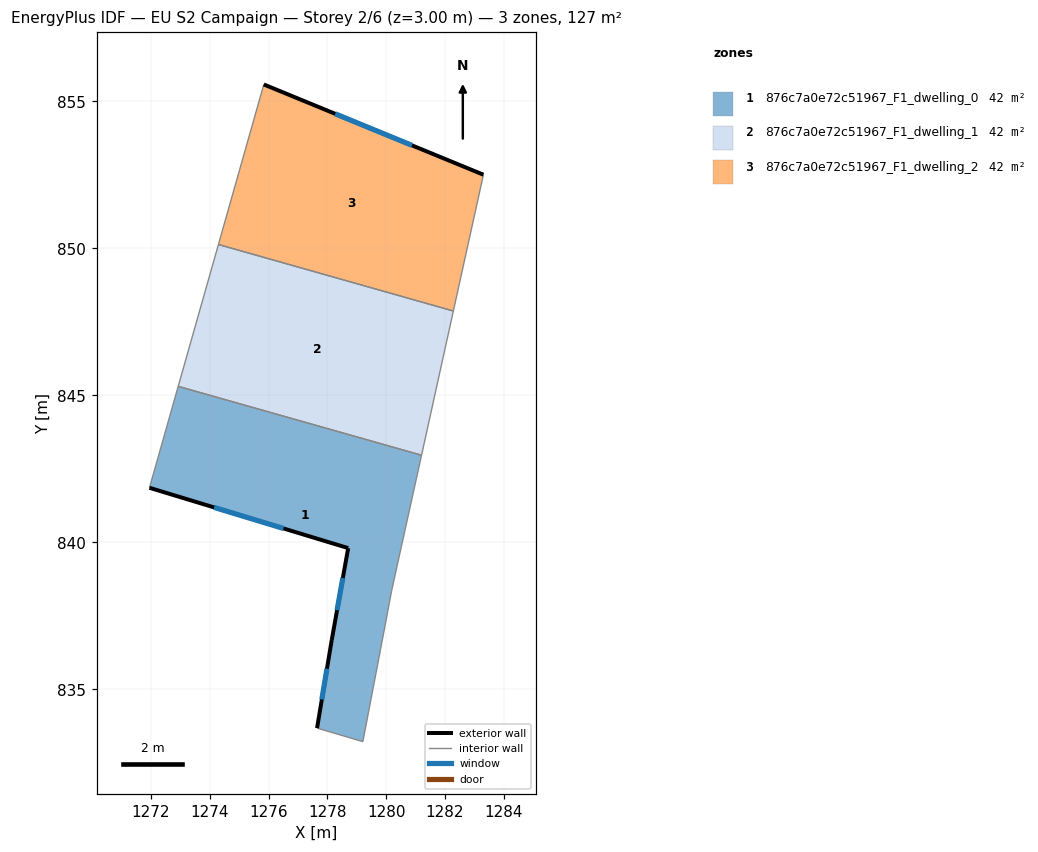
=== STOREY PLAN SPEC (per zone: floor XY polygon, exterior-wall plan segments, windows/doors) ===
zone 1: 876c7a0e72c51967_F1_dwelling_0  (42.4 m²)
  floor: (1281.20, 842.97) (1280.19, 838.37) (1279.81, 836.36) (1279.21, 833.22) (1277.65, 833.68) (1278.15, 836.68) (1278.71, 839.81) (1271.95, 841.86) (1272.93, 845.31)
  exterior wall: (1278.71, 839.81) – (1278.15, 836.68)  [3.2 m]
    window: (1278.53, 838.79) – (1278.33, 837.70)  [1.2 m²]
  exterior wall: (1271.95, 841.86) – (1278.71, 839.81)  [7.1 m]
    window: (1274.15, 841.19) – (1276.51, 840.48)  [2.6 m²]
  exterior wall: (1278.15, 836.68) – (1277.65, 833.68)  [3.0 m]
    window: (1277.99, 835.71) – (1277.81, 834.66)  [1.1 m²]
  interior walls: 6
zone 2: 876c7a0e72c51967_F1_dwelling_1  (42.4 m²)
  floor: (1282.29, 847.87) (1281.20, 842.97) (1272.93, 845.31) (1274.29, 850.13)
  interior walls: 4
zone 3: 876c7a0e72c51967_F1_dwelling_2  (42.4 m²)
  floor: (1283.31, 852.51) (1282.29, 847.87) (1274.29, 850.13) (1275.84, 855.58)
  exterior wall: (1283.31, 852.51) – (1275.84, 855.58)  [8.1 m]
    window: (1280.88, 853.51) – (1278.27, 854.58)  [3.0 m²]
  interior walls: 3

=== DERIVED (storey summary) ===
Building: EU S2 Campaign
Storey: 2 of 6  (floor level z = 3.00 m)
Storey gross floor area: 127.2 m²
Zones on this storey: 3
  - 876c7a0e72c51967_F1_dwelling_0: floor 42.4 m²; exterior wall 13.3 m (39.8 m²); 3 window(s) 4.9 m²; WWR 12.2%
  - 876c7a0e72c51967_F1_dwelling_1: floor 42.4 m²
  - 876c7a0e72c51967_F1_dwelling_2: floor 42.4 m²; exterior wall 8.1 m (24.2 m²); 1 window(s) 3.0 m²; WWR 12.2%
Zone adjacency (shared interzone walls):
  - 876c7a0e72c51967_F1_dwelling_0 ↔ 876c7a0e72c51967_F1_dwelling_1
  - 876c7a0e72c51967_F1_dwelling_1 ↔ 876c7a0e72c51967_F1_dwelling_2